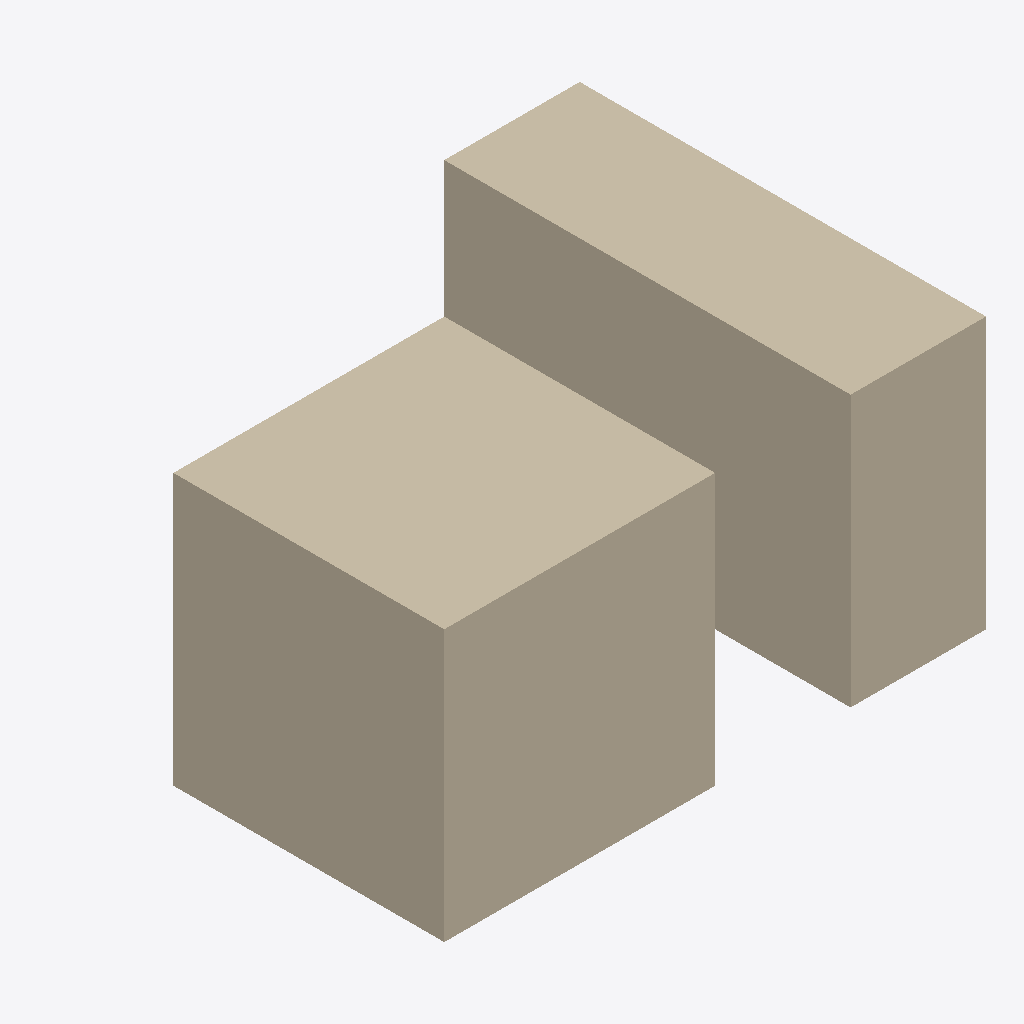
Isometric view of an IFC building model (IFC-SPF (STEP), schema IFC4, length unit metre), seen from the south-west, elements coloured by IFC class: 2 walls (beige).
Extent 4.0 m × 3.0 m × 2.0 m (x, y, z). Elements (2): 2 IfcWall.

HEADER;
FILE_DESCRIPTION(('ViewDefinition[DesignTransferView]'),'2;1');
FILE_NAME('/dev/null','2026-08-11T14:35:24+10:00',(''),(''),'IfcOpenShell 0.0.0','IfcOpenShell 0.0.0','Nobody');
FILE_SCHEMA(('IFC4'));
ENDSEC;
DATA;
#1=IFCPROJECT('3kMv1xc2D0zfGhuD7FJc7A',$,'georef-b',$,$,$,$,(#10),#5);
#12=IFCSITE('1lVkZeYvf3nx2tYgLv$SdT',$,'Site',$,$,$,$,$,$,$,$,$,$,$);
#13=IFCBUILDINGSTOREY('0iiAS1DBn6v8EGOBJWSqqC',$,'Ground floor',$,$,$,$,$,$,$);
#18=IFCWALL('3DkP2KRu5AIRxhhAz$DcQH',$,'Box0',$,$,#33,#28,$,$);
#34=IFCWALL('2ueyz_jIr2QgMKs4v0fWl2',$,'Box1',$,$,#48,#43,$,$);
ENDSEC;
